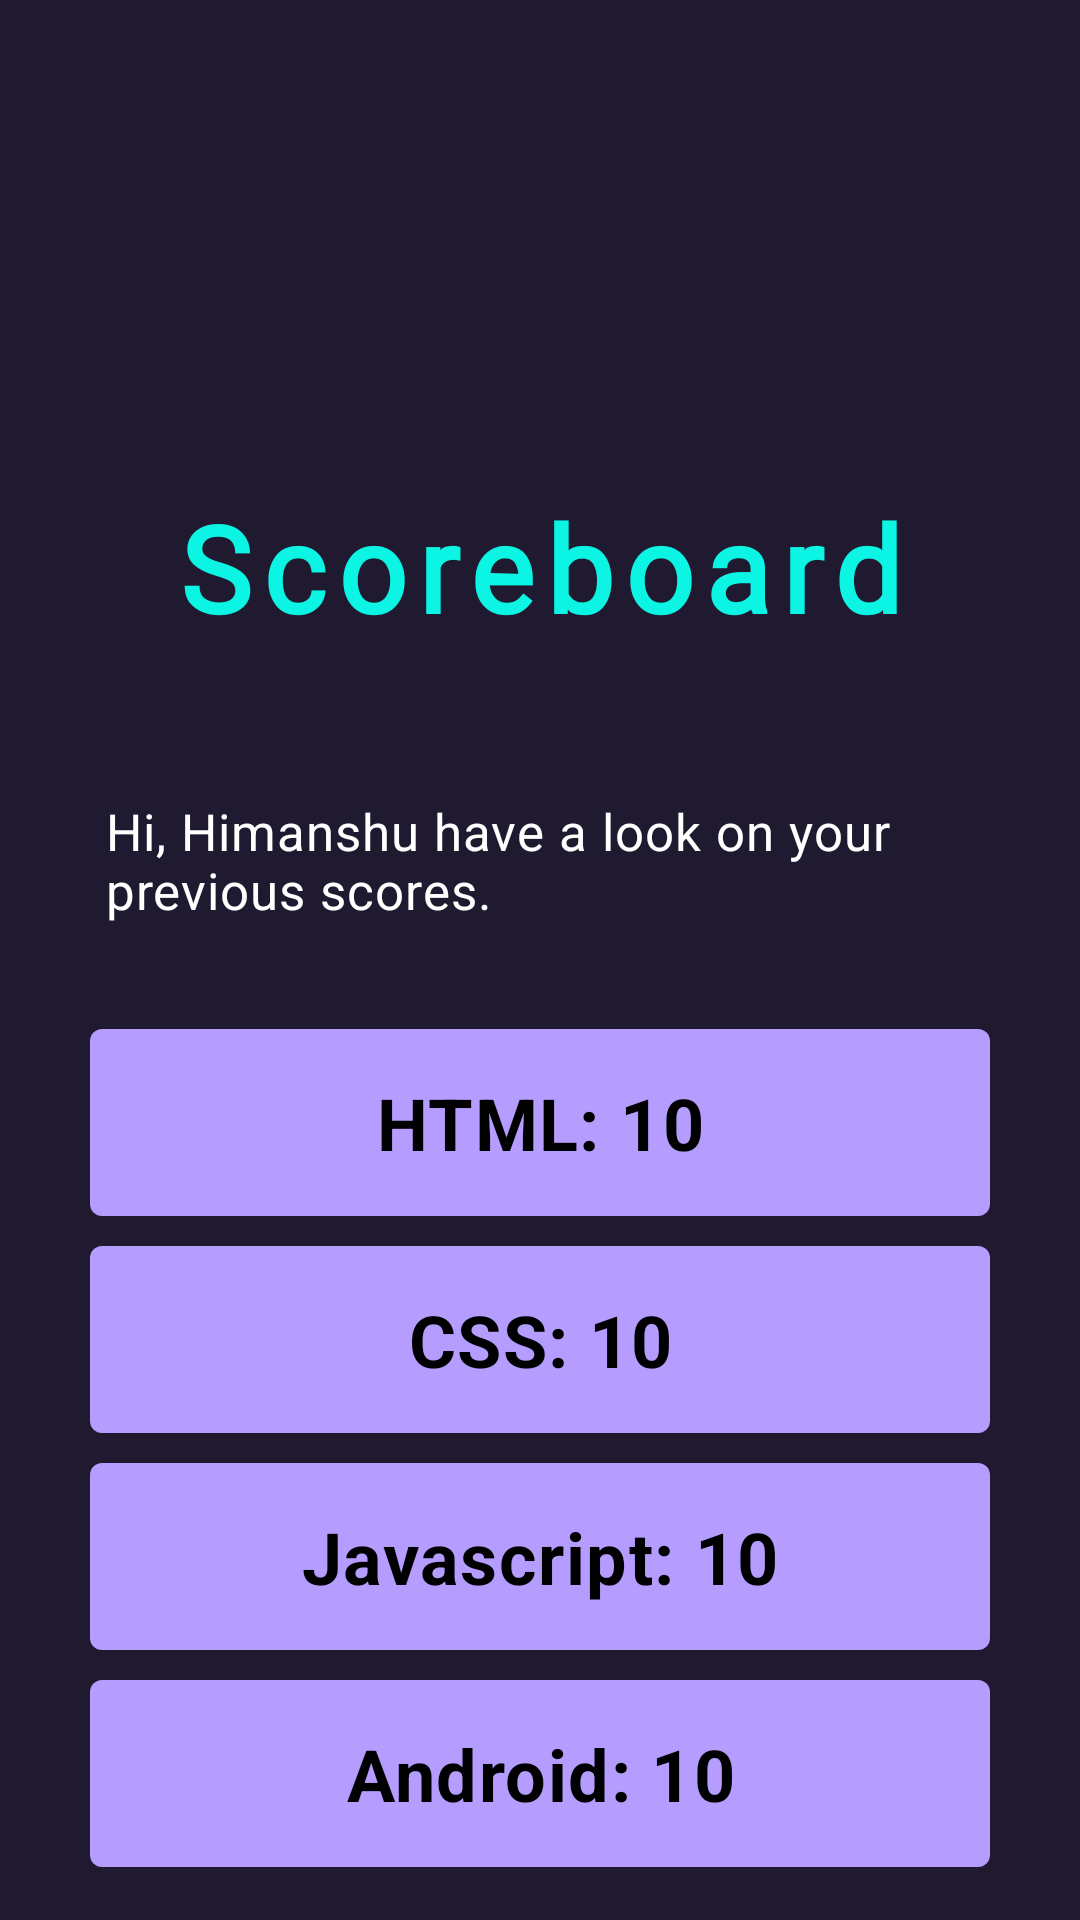

The Android layout XML behind this screen, and the referenced resources:
<!-- AndroidManifest.xml: application theme Theme.MilestoneProject -->
<!-- res/layout/activity_score_board.xml -->
<?xml version="1.0" encoding="utf-8"?>
<RelativeLayout xmlns:android="http://schemas.android.com/apk/res/android"
    xmlns:app="http://schemas.android.com/apk/res-auto"
    xmlns:tools="http://schemas.android.com/tools"
    android:layout_width="match_parent"
    android:layout_height="match_parent"
    android:background="#201A30"
    android:gravity="center"
    android:paddingHorizontal="20sp"
    tools:context=".ScoreBoard">

    <LinearLayout
        android:layout_width="match_parent"
        android:layout_height="wrap_content"
        android:orientation="vertical"
        android:padding="10sp">

        <ImageView
            android:layout_width="match_parent"
            android:layout_height="120sp"
            android:layout_marginBottom="20sp"
            android:src="@drawable/score" />

        <TextView
            android:layout_width="match_parent"
            android:layout_height="wrap_content"
            android:layout_marginBottom="40sp"
            android:elevation="20sp"
            android:fontFamily="@font/alex"
            android:gravity="center"
            android:letterSpacing=".1"
            android:paddingVertical="5dp"
            android:text="Scoreboard"
            android:textColor="#0CF4E3"
            android:textSize="40sp"
            android:textStyle="bold" />

        <TextView
            android:id="@+id/nameText"
            android:layout_width="match_parent"
            android:layout_height="wrap_content"
            android:layout_marginBottom="30sp"
            android:autoSizeTextType="uniform"
            android:letterSpacing="0.02"
            android:padding="5sp"
            android:text="Hi, Himanshu have a look on your previous scores."
            android:textColor="@color/white"
            android:textSize="17sp" />

        <TextView
            android:id="@+id/htmlText"
            android:layout_width="match_parent"
            android:layout_height="wrap_content"
            android:layout_marginBottom="10sp"
            android:autoSizeTextType="uniform"
            android:background="@drawable/scorecard"
            android:gravity="center"
            android:letterSpacing="0.02"
            android:padding="15sp"
            android:text="HTML: 10"
            android:textColor="@color/black"
            android:textSize="24sp"
            android:textStyle="bold" />

        <TextView
            android:id="@+id/cssText"
            android:layout_width="match_parent"
            android:layout_height="wrap_content"
            android:layout_marginBottom="10sp"
            android:autoSizeTextType="uniform"
            android:background="@drawable/scorecard"
            android:gravity="center"
            android:letterSpacing="0.02"
            android:padding="15sp"
            android:text="CSS: 10"
            android:textColor="@color/black"
            android:textSize="24sp"
            android:textStyle="bold" />

        <TextView
            android:id="@+id/jsText"
            android:layout_width="match_parent"
            android:layout_height="wrap_content"
            android:layout_marginBottom="10sp"
            android:autoSizeTextType="uniform"
            android:background="@drawable/scorecard"
            android:gravity="center"
            android:letterSpacing="0.02"
            android:padding="15sp"
            android:text="Javascript: 10"
            android:textColor="@color/black"
            android:textSize="24sp"
            android:textStyle="bold" />

        <TextView
            android:id="@+id/androidText"
            android:layout_width="match_parent"
            android:layout_height="wrap_content"
            android:autoSizeTextType="uniform"
            android:background="@drawable/scorecard"
            android:gravity="center"
            android:letterSpacing="0.02"
            android:padding="15sp"
            android:text="Android: 10"
            android:textColor="@color/black"
            android:textSize="24sp"
            android:textStyle="bold" />

    </LinearLayout>
</RelativeLayout>
<!-- resources referenced by this layout -->
<resources>
  <!-- drawable scorecard (drawable) -->
  <?xml version="1.0" encoding="utf-8"?>
  <shape xmlns:android="http://schemas.android.com/apk/res/android"
      android:shape="rectangle">
      <solid android:color="#B59CFF" />
      <corners android:radius="4sp" />
  </shape>
  <style name="Theme.MilestoneProject" parent="Theme.MaterialComponents.DayNight.NoActionBar">
          
          <item name="colorPrimary">@color/purple_500</item>
          <item name="colorPrimaryVariant">@color/purple_700</item>
          <item name="colorOnPrimary">@color/white</item>
          
          <item name="colorSecondary">@color/teal_200</item>
          <item name="colorSecondaryVariant">@color/teal_700</item>
          <item name="colorOnSecondary">@color/black</item>
          
          <item name="android:statusBarColor" tools:targetApi="l">?attr/colorPrimaryVariant</item>
          
      </style>
  <!-- not gathered from this repository: default colours our renderer supplied (Android Studio template values) -->
  <color name="purple_500">#FF6200EE</color>
  <color name="purple_700">#FF3700B3</color>
  <color name="teal_200">#FF03DAC5</color>
  <color name="teal_700">#FF018786</color>
  <color name="black">#FF000000</color>
  <color name="white">#FFFFFFFF</color>
</resources>
